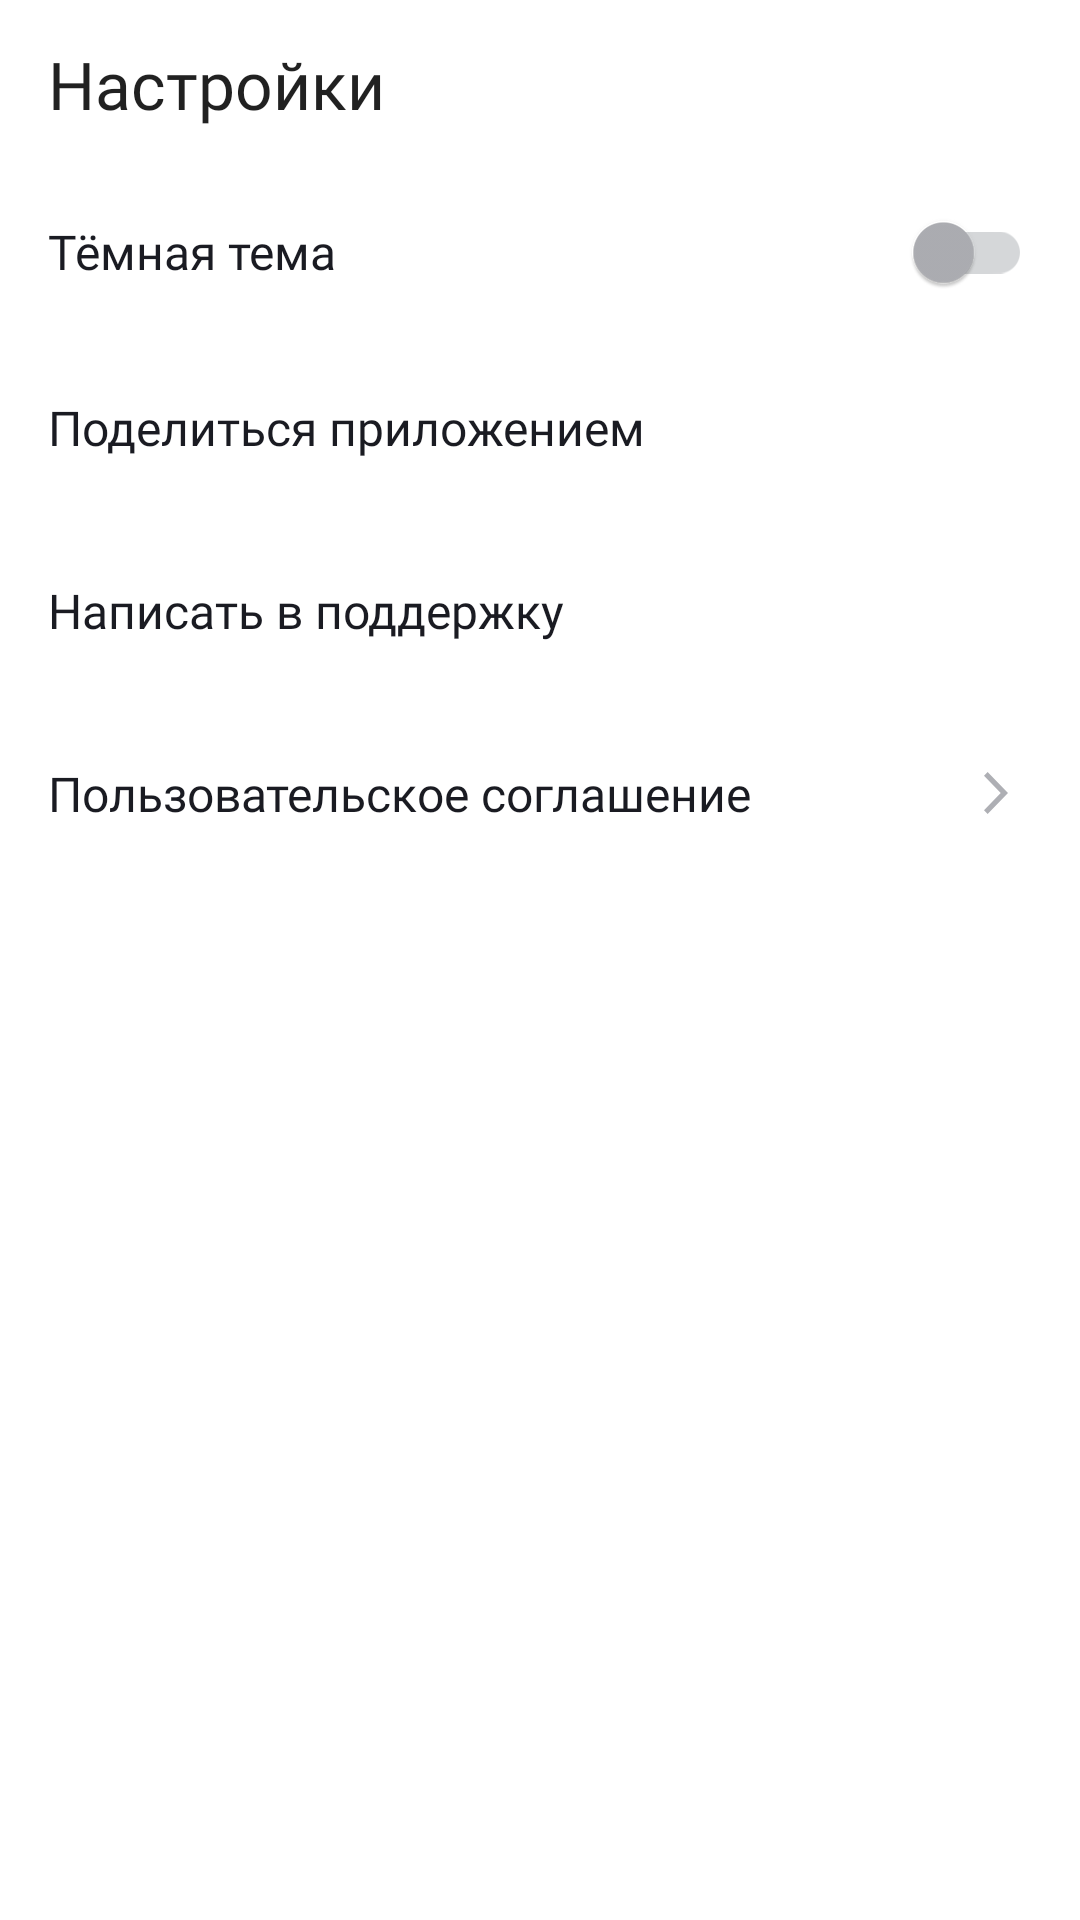

This screen was rendered from an Android layout file. Write that file and the resources it references.
<!-- AndroidManifest.xml: application theme Theme.MaterialComponents.DayNight.NoActionBar -->
<!-- res/layout/activity_settings.xml -->
<?xml version="1.0" encoding="utf-8"?>
<LinearLayout xmlns:android="http://schemas.android.com/apk/res/android"
    xmlns:app="http://schemas.android.com/apk/res-auto"
    android:id="@+id/settings"
    android:layout_width="match_parent"
    android:layout_height="match_parent"
    android:orientation="vertical"
    android:background="@color/bg_activity">


    <com.google.android.material.appbar.MaterialToolbar
        style="@style/toolbar"
        android:id="@+id/toolbar"
        app:title="@string/settings"
        app:navigationIcon="@drawable/ic_back_arrow_24" />

    <com.google.android.material.switchmaterial.SwitchMaterial
        android:id="@+id/sw_isBlackTheme"
        style="@style/text_settings"
        android:layout_width="match_parent"
        android:layout_height="@dimen/dp_56"
        android:layout_gravity="center_vertical"
        android:paddingHorizontal="@dimen/dp_16"
        android:text="@string/black_theme"
        app:thumbTint="@color/switch_thumb"
        app:trackTint="@color/switch_track"/>


    <TextView
        style="@style/text_settings"
        android:id="@+id/btn_search"
        android:paddingHorizontal="@dimen/dp_16"
        android:text="@string/share_app"
        app:drawableEndCompat="@drawable/ic_share_24"
        app:drawableTint="@color/color_icon_setting"/>

    <TextView
        style="@style/text_settings"
        android:id="@+id/btn_support"
        android:paddingHorizontal="@dimen/dp_16"
        android:text="@string/write_to_support"
        app:drawableEndCompat="@drawable/ic_support_24"
        app:drawableTint="@color/color_icon_setting"/>

    <TextView
        style="@style/text_settings"
        android:id="@+id/btn_agreement"
        android:paddingHorizontal="@dimen/dp_16"
        android:text="@string/user_agreement"
        app:drawableEndCompat="@drawable/ic_arrow_forward_24"
        app:drawableTint="@color/color_icon_setting" />


</LinearLayout>
<!-- resources referenced by this layout -->
<resources>
  <color name="bg_activity">@color/white</color>
  <color name="color_icon_setting">#AEAFB4</color>
  <color name="switch_thumb">#AEAFB4</color>
  <color name="switch_track">#D5D7D9</color>
  <dimen name="dp_16">16dp</dimen>
  <dimen name="dp_56">56dp</dimen>
  <!-- drawable ic_arrow_forward_24 (drawable) -->
  <vector xmlns:android="http://schemas.android.com/apk/res/android"
      android:width="24dp"
      android:height="24dp"
      android:viewportWidth="24"
      android:viewportHeight="24">
    <path
        android:pathData="M8,17.749L9.213,19L16,12L9.213,5L8,6.252L13.573,12L8,17.749Z"
        android:fillColor="@color/color_icon_setting"/>
  </vector>
  <string name="black_theme">Тёмная тема</string>
  <string name="settings">Настройки</string>
  <string name="share_app">Поделиться приложением</string>
  <string name="user_agreement">Пользовательское соглашение</string>
  <string name="write_to_support">Написать в поддержку</string>
  <style name="text_settings">
          <item name="android:layout_height">61dp</item>
          <item name="android:layout_width">match_parent</item>
          <item name="android:gravity">center_vertical</item>
          <item name="android:textSize">@dimen/sp_16</item>
          <item name="android:textColor">@color/string</item>
          <item name="android:fontFamily">@font/ys_display_regular</item>
          <item name="android:textFontWeight">400</item>
      </style>
  <style name="toolbar">
          <item name="android:layout_height">@dimen/dp_56</item>
          <item name="android:layout_width">match_parent</item>
          <item name="titleTextAppearance">@style/toolbarAppearance</item>
          <item name="navigationIconTint">@color/string</item>
      </style>
  <color name="white">#FFFFFFFF</color>
  <dimen name="sp_16">16sp</dimen>
  <color name="string">#1A1B22</color>
  <style name="toolbarAppearance">
          <item name="android:titleTextColor">@color/string</item>
          <item name="android:fontFamily">@font/ys_display_medium</item>
          <item name="android:textFontWeight">500</item>
          <item name="android:textSize">@dimen/sp_22</item>
      </style>
  <dimen name="sp_22">22sp</dimen>
</resources>
